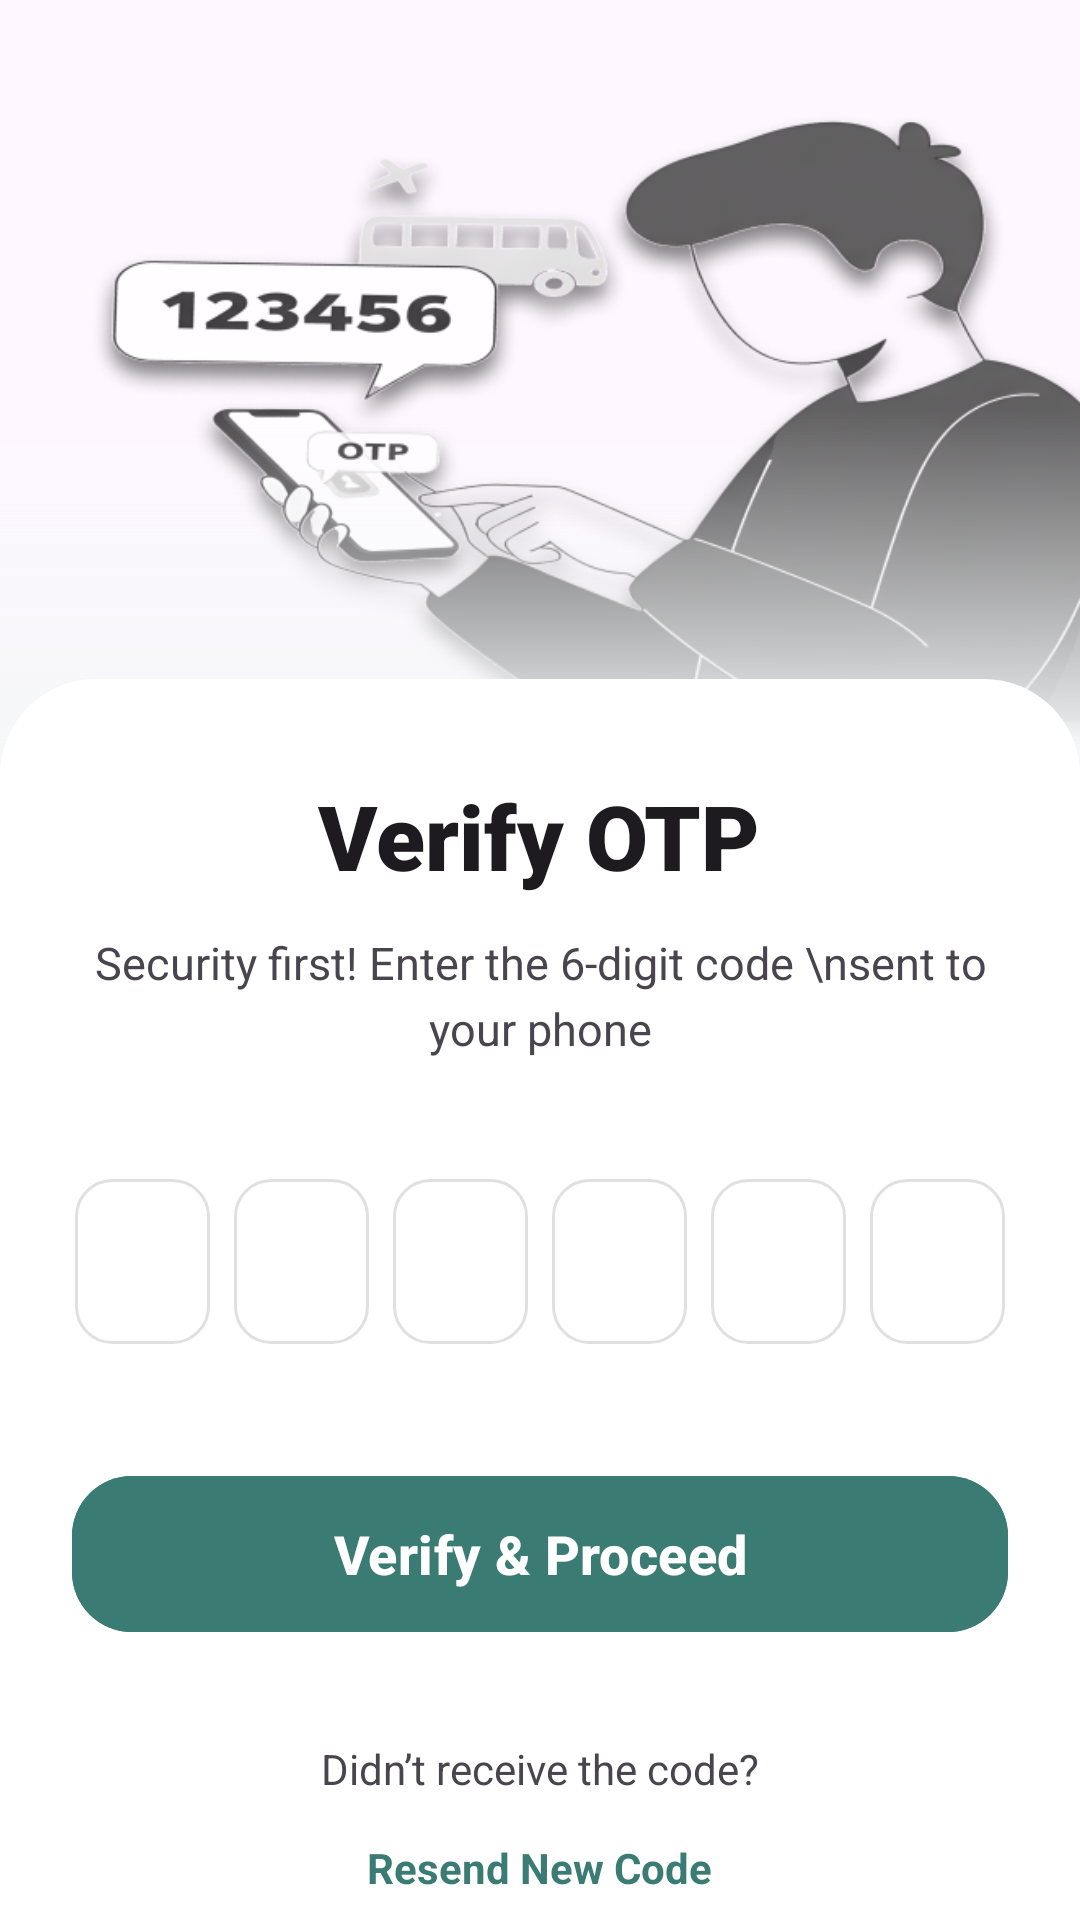

Reconstruct the res/layout file that produces this screen, plus the resources it refers to.
<!-- AndroidManifest.xml: application theme Theme.Booky -->
<!-- res/layout/activity_otp.xml -->
<?xml version="1.0" encoding="utf-8"?>
<androidx.constraintlayout.widget.ConstraintLayout xmlns:android="http://schemas.android.com/apk/res/android"
    xmlns:app="http://schemas.android.com/apk/res-auto"
    xmlns:tools="http://tools.android.com/tools"
    android:id="@+id/main"
    android:layout_width="match_parent"
    android:layout_height="match_parent"
    android:background="?attr/colorSurface"
    tools:context=".OtpActivity">

    <ImageView
        android:id="@+id/otpImg"
        android:layout_width="match_parent"
        android:layout_height="0dp"
        android:scaleType="centerCrop"
        app:layout_constraintHeight_percent="0.40"
        app:layout_constraintTop_toTopOf="parent"
        app:srcCompat="@drawable/img_4" />

    <View
        android:layout_width="match_parent"
        android:layout_height="120dp"
        android:background="@drawable/bottom_fade_gradient"
        app:layout_constraintBottom_toBottomOf="@+id/otpImg" />

    <androidx.core.widget.NestedScrollView
        android:layout_width="match_parent"
        android:layout_height="0dp"
        android:layout_marginTop="-30dp"
        android:background="@drawable/login_content_bg"
        android:fillViewport="true"
        app:layout_constraintBottom_toBottomOf="parent"
        app:layout_constraintTop_toBottomOf="@+id/otpImg">

        <LinearLayout
            android:layout_width="match_parent"
            android:layout_height="wrap_content"
            android:gravity="center_horizontal"
            android:orientation="vertical"
            android:paddingHorizontal="24dp"
            android:paddingTop="32dp"
            android:paddingBottom="40dp">

            <TextView
                android:id="@+id/tvVerifyTitle"
                android:layout_width="wrap_content"
                android:layout_height="wrap_content"
                android:fontFamily="sans-serif-black"
                android:text="Verify OTP"
                android:textColor="?attr/colorOnSurface"
                android:textSize="30sp"
                android:textStyle="bold" />

            <TextView
                android:id="@+id/tvOtpDesc"
                android:layout_width="wrap_content"
                android:layout_height="wrap_content"
                android:layout_marginTop="12dp"
                android:gravity="center"
                android:text="Security first! Enter the 6-digit code \nsent to your phone"
                android:textColor="?android:attr/textColorSecondary"
                android:textSize="15sp"
                android:lineHeight="22sp"/>

            <LinearLayout
                android:id="@+id/otpContainer"
                android:layout_width="match_parent"
                android:layout_height="wrap_content"
                android:layout_marginTop="40dp"
                android:gravity="center"
                android:orientation="horizontal">

                <EditText android:id="@+id/otp1" style="@style/ModernOtpBox" />
                <EditText android:id="@+id/otp2" style="@style/ModernOtpBox" />
                <EditText android:id="@+id/otp3" style="@style/ModernOtpBox" />
                <EditText android:id="@+id/otp4" style="@style/ModernOtpBox" />
                <EditText android:id="@+id/otp5" style="@style/ModernOtpBox" />
                <EditText android:id="@+id/otp6" style="@style/ModernOtpBox" />

            </LinearLayout>

            <com.google.android.material.button.MaterialButton
                android:id="@+id/btnVerify"
                android:layout_width="match_parent"
                android:layout_height="60dp"
                android:layout_marginTop="40dp"
                android:text="Verify &amp; Proceed"
                android:textAllCaps="false"
                android:textSize="18sp"
                android:textStyle="bold"
                android:textColor="#ffff"
                app:cornerRadius="20dp"
                android:backgroundTint="#3A7B73"
                app:elevation="4dp" />

            <LinearLayout
                android:layout_width="wrap_content"
                android:layout_height="wrap_content"
                android:layout_marginTop="32dp"
                android:gravity="center"
                android:orientation="vertical">

                <TextView
                    android:id="@+id/tvDidntReceive"
                    android:layout_width="wrap_content"
                    android:layout_height="wrap_content"
                    android:text="Didn’t receive the code?"
                    android:textColor="?android:attr/textColorSecondary"
                    android:textSize="14sp" />

                <TextView
                    android:id="@+id/tvResendCode"
                    android:layout_width="wrap_content"
                    android:layout_height="wrap_content"
                    android:layout_marginTop="6dp"
                    android:padding="8dp"
                    android:text="Resend New Code"
                    android:textColor="#3A7B73"
                    android:textSize="14sp"
                    android:textStyle="bold" />
            </LinearLayout>

        </LinearLayout>
    </androidx.core.widget.NestedScrollView>

</androidx.constraintlayout.widget.ConstraintLayout>
<!-- resources referenced by this layout -->
<resources>
  <!-- drawable bottom_fade_gradient (drawable) -->
  <shape xmlns:android="http://schemas.android.com/apk/res/android">
      <gradient
          android:angle="90"
          android:startColor="@color/fade_start_color"
          android:centerColor="@color/fade_center_color"
          android:endColor="@color/fade_end_color"
          android:type="linear" />
  </shape>
  <!-- drawable img_4: png bitmap (drawable, 170531 bytes) -->
  <!-- drawable login_content_bg (drawable) -->
  <shape xmlns:android="http://schemas.android.com/apk/res/android">
      <solid android:color="@color/content_bg" />
      <corners android:topLeftRadius="32dp" android:topRightRadius="32dp" />
  </shape>
  <style name="ModernOtpBox">
          <item name="android:layout_width">45dp</item>
          <item name="android:layout_height">55dp</item>
          <item name="android:layout_marginHorizontal">4dp</item>
          <item name="android:background">@drawable/otp_box_bg</item>
          <item name="android:gravity">center</item>
          <item name="android:inputType">number</item>
          <item name="android:maxLength">1</item>
          <item name="android:textColor">#1A1A1A</item>
          <item name="android:textSize">20sp</item>
          <item name="android:textStyle">bold</item>
  
  
      </style>
  <style name="Theme.Booky" parent="Base.Theme.Booky" />
  <color name="fade_start_color">#F5F7F8</color>
  <color name="fade_center_color">#80F5F7F8</color>
  <color name="fade_end_color">#00F5F7F8</color>
  <color name="content_bg">#FFFFFF</color>
  <!-- drawable otp_box_bg (drawable) -->
  <selector xmlns:android="http://schemas.android.com/apk/res/android">
      <item android:state_focused="true">
          <shape>
              <solid android:color="#FFFFFF" />
              <corners android:radius="12dp" />
              <stroke android:width="2dp" android:color="#3A7B73" />
          </shape>
      </item>
      <item>
          <shape>
              <solid android:color="#FFFFFF" />
              <corners android:radius="12dp" />
              <stroke android:width="1dp" android:color="#E0E0E0" />
          </shape>
      </item>
  </selector>
  <style name="Base.Theme.Booky" parent="Theme.Material3.DayNight.NoActionBar">
  
          <item name="android:windowBackground">@android:color/white</item>
          <item name="android:windowIsTranslucent">true</item>
          <item name="android:statusBarColor">@android:color/white</item>
          <item name="android:windowLightStatusBar">true</item>
          <item name="android:forceDarkAllowed">false</item>
      </style>
</resources>
